Run: headless pygame with SDL's dummy video driver; simulated clock (each Clock.tick advances the game by its frame time, no real sleeping); random seed 0; keys injected as events and as key.get_pressed() state; mouse plan: one left click at the window centre at the start of phase 2, then a move to the lower-right quarter at the start of phase 3.
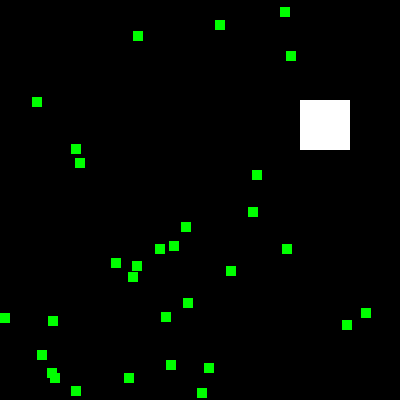
Frame 1 of 4 · flips 1–60 · no input
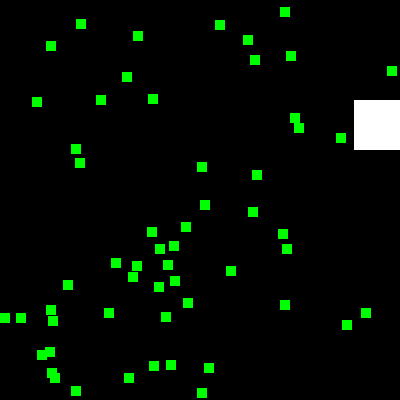
Frame 2 of 4 · flips 61–180 · clicked the window centre · tapped SPACE, RETURN · held RIGHT (→), D
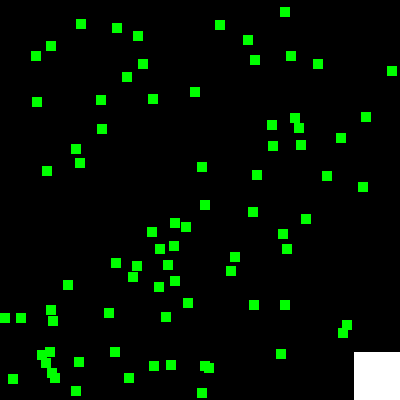
Frame 3 of 4 · flips 181–300 · moved the mouse to the lower-right quarter · held DOWN (↓), S
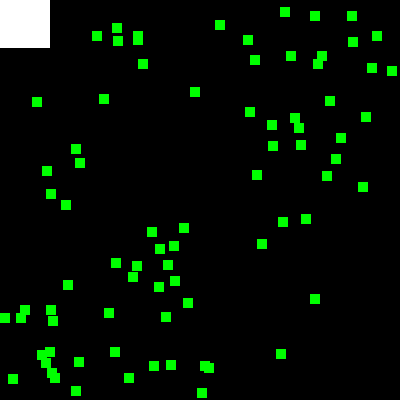
Frame 4 of 4 · flips 301–420 · held LEFT (←), A, UP (↑), W

The pygame program that drew these frames:

import pygame, sys, random
import pygame.locals as pgl

class pygame_landschaft():
    def __init__(self,datafile,landschaftsname=None,title="pygame",width=400,height=400):
        # set up pygame
        pygame.init()
        self.mainClock = pygame.time.Clock()
        
        # set up the window
        self.WINDOWWIDTH = width
        self.WINDOWHEIGHT = height
        self.windowSurface = pygame.display.set_mode((self.WINDOWWIDTH, self.WINDOWHEIGHT)
                                               #,pygame.FULLSCREEN
                                               )
        self.title=title
        pygame.display.set_caption(self.title)

class ding():
    def __init__(self,datafile):
        self.datafile = datafile

verzeichnis = "/home/joram/Shildiwelt/data/Objekte/Landschaftssegmente/"
landi = pygame_landschaft(verzeichnis)

player = pygame.Rect(300, 100, 50, 50)
foods = []
FOODSIZE = 10
for i in range(20):
    foods.append(pygame.Rect(random.randint(0, landi.WINDOWWIDTH - FOODSIZE),
                             random.randint(0, landi.WINDOWHEIGHT - FOODSIZE),
                             FOODSIZE, FOODSIZE))

# set up movement variables
moveLeft = False
moveRight = False
moveUp = False
moveDown = False

MOVESPEED = 6

# ...................................  Modul .....................................

_keydown_bindings = {}
_keyup_bindings = {}

def onkey(func, key):
    """Bind an action to a key press event"""
    if type(key) == str and len(key) == 1:
        key = ord(key)
    _keydown_bindings[key] = func
        

def onkeyrelease(func, key):
    """Bind an action to a key release event"""
    if type(key) == str and len(key) == 1:
        key = ord(key)
    _keyup_bindings[key] = func
    
    
class Ding(object):
    pass

# ...................................   Test ..........................

def setmove(wohin,what):
    global moveRight, moveLeft, moveUp, moveDown
    if wohin == 'left':
        moveLeft = what
    elif wohin == "right":
        moveRight = what
    elif wohin == "up":
        moveUp = what
    elif wohin == "down":
        moveDown = what

def beenden():
    pygame.quit()
    sys.exit()

def randomove():
    player.top = random.randint(0, landi.WINDOWHEIGHT - player.height)
    player.left = random.randint(0, landi.WINDOWWIDTH - player.width)

for direction in [("left",pgl.K_LEFT),("right",pgl.K_RIGHT),
                  ("up",pgl.K_UP),("down",pgl.K_DOWN),]:
    onkey(lambda wohin=direction[0]: setmove(wohin,True), direction[1])
    onkeyrelease(lambda wohin=direction[0]: setmove(wohin,False), direction[1])


onkey(beenden,pgl.K_ESCAPE)
onkey(randomove,"x")

foodCounter=0
NEWFOOD=5

# run the game loop
while True:
    # check for events
    for event in pygame.event.get():
        if event.type == pgl.QUIT:
            beenden()
        if event.type == pgl.KEYDOWN:
            try:
                _keydown_bindings[event.key]()
            except KeyError: # Achtung Keyerror in der eingebundenen Funktion werden nicht gesondert behandelt!
                pass

        if event.type == pgl.KEYUP:
            try:
                _keyup_bindings[event.key]()
            except KeyError: # Achtung Keyerror in der eingebundenen Funktion werden nicht gesondert behandelt!
                pass
            
        if event.type == pgl.MOUSEBUTTONUP:
            foods.append(pygame.Rect(event.pos[0], event.pos[1], FOODSIZE, FOODSIZE))

    foodCounter += 1
    if foodCounter >= NEWFOOD:
        # add new food
        foodCounter = 0
        foods.append(pygame.Rect(random.randint(0, landi.WINDOWWIDTH - FOODSIZE), random.randint(0, landi.WINDOWHEIGHT - FOODSIZE), FOODSIZE, FOODSIZE))

    # draw the (255,255,255) background onto the surface
    landi.windowSurface.fill((0,0,0))

    # move the player
    if moveDown and player.bottom < landi.WINDOWHEIGHT:
        player.top += MOVESPEED
    if moveUp and player.top > 0:
        player.top -= MOVESPEED
    if moveLeft and player.left > 0:
        player.left -= MOVESPEED
    if moveRight and player.right < landi.WINDOWWIDTH:
        player.left += MOVESPEED

    # draw the player onto the surface
    pygame.draw.rect(landi.windowSurface, (255,255,255), player)

    # check if the player has intersected with any food squares.
    for food in foods[:]:
        if player.colliderect(food):
            foods.remove(food)

    # draw the food
    for i in range(len(foods)):
        pygame.draw.rect(landi.windowSurface, (0,255,0), foods[i])

    # draw the window onto the screen
    pygame.display.update()
    landi.mainClock.tick(40)
